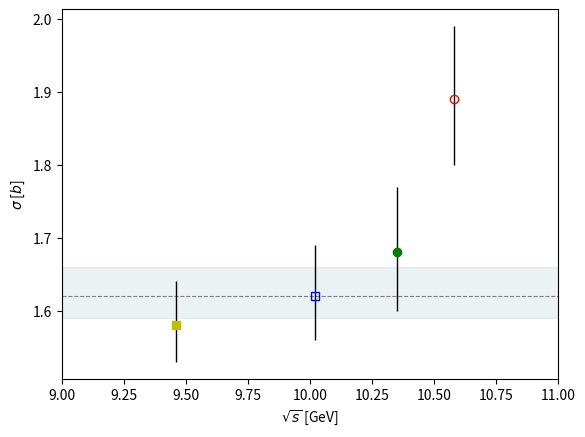
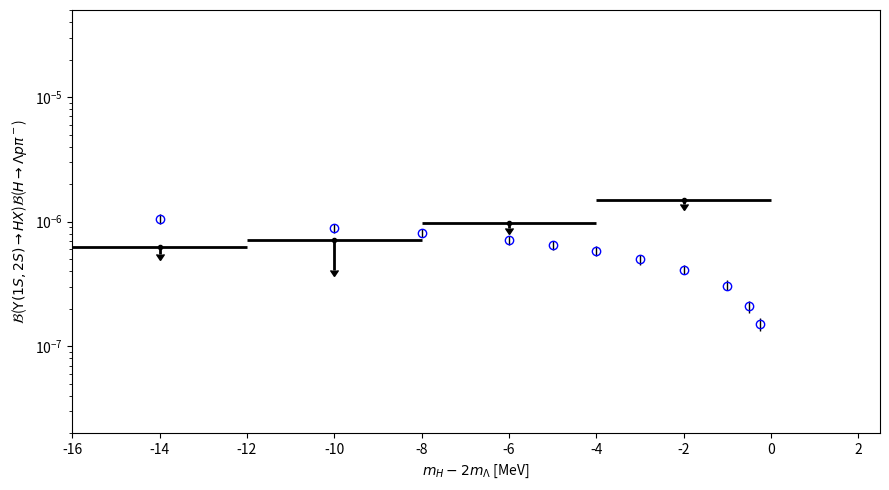

These figures' Python source, in order: (Note: this script raises an exception after producing the figures.)
#!/usr/bin/env python
# coding: utf-8

# In[1]:


## import numpy as np
import matplotlib.pyplot as plt
from matplotlib.transforms import Affine2D

simple = [75.1, 74.3, 71.6, 73.4, 63.8]
upper_simple = [2.4, 2.8, 2.0, 1.3, 3.2]
lower_simple = [2.3, 2.6, 2.9, 1.5, 3.0]

sez = [1.87, 1.74, 1.57, 1.72, 1.13]
upper_sez = [0.22, 0.19, 0.16, 0.14, 0.14]
lower_sez = [0.17, 0.16, 0.21, 0.13, 0.16]

advance = [1.58, 1.62, 1.68,1.62,1.89]
upper_advance = [0.06, 0.07, 0.09, 0.04, 0.1]
lower_advance = [0.05, 0.06, 0.08, 0.03, 0.09]

x = [9.46, 10.02, 10.35, 10.58]

#------------------------------------------------#
elements = 5
x_1 = [9, 9.5, 10, 10.5, 11]
y_1 = advance[3]-lower_advance[3]
y_2 = advance[3]+upper_advance[3]

y_3 = [y_1] * elements
y_4 = [y_2] * elements

area = plt.fill_between(x_1, y_3, y_4, color='xkcd:bluegrey', alpha=0.15,)
line = plt.hlines(1.62, 9, 11, color='grey', linestyle='--', linewidth=0.8)
Y1 = plt.errorbar(x[0], advance[0], yerr=[[lower_advance[0]],[upper_advance[0]]], fmt='ys', ecolor='black', elinewidth=1)
Y2 = plt.errorbar(x[1], advance[1], yerr=[[lower_advance[1]],[upper_advance[1]]], fmt='bs', fillstyle ='none', ecolor='black', elinewidth=1)
Y3 = plt.errorbar(x[2], advance[2], yerr=[[lower_advance[2]],[upper_advance[2]]], fmt='go', ecolor='black', elinewidth=1)
#plt.errorbar(x[3], simple[3], yerr=[[lower_simple[3]],[upper_simple[3]]], fmt='o', color='xkcd:bluegrey', capsize=3, ecolor='black', elinewidth=1, label=r'$\Upsilon (1S,2S,3S) \rightarrow\bar{d}X$')
continuo = plt.errorbar(x[3], advance[4], yerr=[[lower_advance[4]],[upper_advance[4]]], fmt='ro', fillstyle ='none', ecolor='black', elinewidth=1)


#plt.xticks([])
#plt.title('Advanced Coalescence Model')
plt.xlabel('$\sqrt{s}$ [GeV]')
plt.ylabel(r'$\sigma$ [$b$]')
plt.xlim(9,11)
#plt.grid(False, linestyle='--')
#plt.legend([(area, line), Y1, Y2, Y3, continuo], [r'$\Upsilon (1,2,3S) \rightarrow\bar{d}X$', r'$\Upsilon (1S) \rightarrow\bar{d}X$', r'$\Upsilon (2S) \rightarrow\bar{d}X$', r'$\Upsilon (3S) \rightarrow\bar{d}X$', r'$e^+ e^- \rightarrow\bar{d}X$'])

plt.savefig('./best_fit_advance_E.pdf', format='pdf', dpi=500)
plt.show()


# In[2]:


# sigma = 3.36 fm

import numpy as np
import matplotlib.pyplot as plt

C = 0.71

x = np.array([-0.25, -0.5, -1, -2, -3, -4, -5, -6, -8, -10, -14])

y_1S =  C * np.array([236, 337, 482, 670, 807, 917, 1026, 1120, 1274, 1414, 1676]) * 1e-09
err_1S = np.sqrt(C * np.array([236, 337, 482, 670, 807, 917, 1026, 1120, 1274, 1414, 1676])) * 1e-09
y_2S =  C * np.array([195, 267, 396, 526, 638, 757, 837, 920, 1060, 1162, 1376]) * 1e-09
err_2S = np.sqrt(C * np.array([195, 267, 396, 526, 638, 757, 837, 920, 1060, 1162, 1376])) * 1e-09
y_3S =  C * np.array([171, 258, 365, 515, 609, 706, 776, 850, 976, 1100, 1301]) * 1e-09
err_3S = np.sqrt(C * np.array([171, 258, 365, 515, 609, 706, 776, 850, 976, 1100, 1301])) * 1e-09
y_c =   np.array([65, 94, 136, 187, 222, 263, 291, 331, 374, 411, 485]) / (3.69*1e09)
err_c =  np.sqrt(np.array([65, 94, 136, 187, 222, 263, 291, 331, 374, 411, 485])) / (3.69*1e09)


#Sum of Y(1S) and Y(2S)
summ = C * ((102/260)*np.array([236, 337, 482, 670, 807, 917, 1026, 1120, 1274, 1414, 1676]) + (158/260)*np.array([195, 267, 396, 526, 638, 757, 837, 920, 1060, 1162, 1376]))
y = summ * 1e-09
err_stat_y = np.sqrt(summ) * 1e-09
        

sigma_upper_1S = np.array([18, 22, 30, 32, 44, 49, 51, 64, 72, 67, 87])
sigma_upper_2S = np.array([11, 12, 28, 22, 33, 52, 40, 52, 53, 63, 72])
sigma_upper    = ((102/260)*sigma_upper_1S + (158/260)*sigma_upper_2S) * 1e-09
sigma_lower_1S = np.array([13, 18, 26, 36, 39, 59, 53, 53, 74, 80, 89])
sigma_lower_2S = np.array([13, 19, 8, 23, 48, 40, 50, 46, 40, 75, 87])
sigma_lower    = ((102/260)*sigma_lower_1S + (158/260)*sigma_lower_2S) * 1e-09

err_stat_sigma_upper = np.sqrt(pow(sigma_upper, 2) + pow(err_stat_y, 2))
err_stat_sigma_lower = np.sqrt(pow(sigma_lower, 2) + pow(err_stat_y, 2))


#Experimental limit
x_exp = np.array([-2, -6, -10, -14])
y_exp = np.array([1.5, 0.97, 0.71, 0.63]) * 1e-06
x_exp_err = np.array([2, 2, 2, 2])
y_exp_err = np.array([1.2e-07, 8.271e-08, 2.995e-07, 8.04e-08])


fig = plt.figure(figsize=(9, 5))

plt.errorbar(x_exp, y_exp, xerr=x_exp_err, yerr=y_exp_err, fmt='k.', uplims=True, label='Belle U.L.', elinewidth=2)
plt.errorbar(x, y, yerr=([err_stat_sigma_lower,err_stat_sigma_upper]), fmt='bo', fillstyle='none', ecolor='k', elinewidth=1, label=r'Prediction')

plt.ylabel(r'$\mathcal{B}$($\Upsilon(1S,2S) \rightarrow H X$)$\mathcal{B}$($H \rightarrow \Lambda p \pi^-$)')
plt.xlabel(r'$m_H - 2m_{\Lambda}$ [MeV]')
plt.ylim(2e-08,5e-05)
plt.xlim(-16,2.5)
plt.xticks(np.arange(-16, 4, 2))
#plt.grid(True, linestyle='--')
plt.yscale('log')
plt.tight_layout()
plt.xticks(np.array([2, 0, -2, -4, -6, -8, -10, -12, -14, -16]))


#legend
fontP = FontProperties()
fontP.set_size('medium')
plt.legend( bbox_to_anchor=(1.0, 1), loc='upper left', prop=fontP).get_frame().set_alpha(None)
fig.subplots_adjust(right=0.75)

#lines and shadows
plt.hlines(2.81 * 1e-05, -19, 3, color='k', linestyle='--', label='dds')
plt.text(-12.5, 3 * 1e-05, r'$\mathcal{B}$($\Upsilon(1S) \rightarrow \bar{d} X$)', ha='right', va='bottom')

plt.vlines(0, 1e-08, 1e-03, color='r', linestyle='--', label='dds')
plt.text(-0.2, 2.5 * 1e-05, r'$H \rightarrow \Lambda p \pi^-$', color='r', ha='right', va='top')
plt.text( 1.8, 2.5 * 1e-05, r'$H \rightarrow \Lambda \Lambda$', color='r', ha='right', va='top')

plt.vlines(-7.13, 1e-08, 1e-03, color='c', linestyle='--', label='dds')
plt.text(-7, 3.3 * 1e-05, r'"Nagara event"', color='c', ha='left', va='bottom')

#areas
plt.axvspan(0, 3, alpha=0.3, color='k', hatch='///', fill=False)
plt.axvspan(-7.13, -17, alpha=0.6, color='c', hatch='///', fill=False)
plt.axvspan(-18, -3.1, alpha=0.2, color='grey')

#plt.savefig('./BR_H_12S_nagara_2.pdf', format='pdf', dpi=500)
plt.show()


# In[3]:


y_1S =  C * np.array([236, 337, 482, 670, 807, 917, 1026, 1120, 1274, 1414, 1676]) * 1e-09
err_1S = np.sqrt(C * np.array([236, 337, 482, 670, 807, 917, 1026, 1120, 1274, 1414, 1676])) * 1e-09

#plt.errorbar(x_exp, y_exp, xerr=x_exp_err, yerr=y_exp_err, fmt='k.', uplims=True, label='Belle U.L.', elinewidth=2)
plt.errorbar(x, y_1S, yerr=err_1S, fmt='bo', fillstyle='none', ecolor='k', elinewidth=1, label=r'Prediction')

plt.ylabel(r'$\mathcal{B}$($\Upsilon(1S) \rightarrow H X$)$\mathcal{B}$($H \rightarrow \Lambda p \pi^-$)')
plt.xlabel(r'$m_H - 2m_{\Lambda}$ [MeV]')
plt.ylim(1e-08,6e-05)
plt.xlim(-16,2.5)
plt.xticks(np.arange(-16, 4, 2))
#plt.grid(True, linestyle='--')
plt.yscale('log')
plt.tight_layout()
plt.xticks(np.array([2, 0, -2, -4, -6, -8, -10, -12, -14, -16]))


#lines and shadows
plt.hlines(2.81 * 1e-05, -19, 3, color='k', linestyle='--', label='dds')
plt.text(-15.6, 3.1 * 1e-05, r'$\mathcal{B}$($\Upsilon(1S) \rightarrow \bar{d} X$)', ha='left', va='bottom')

plt.vlines(0, 1e-08, 1e-03, color='r', linestyle='--', label='dds')
plt.text(-0.2, 2.5 * 1e-05, r'$H \rightarrow \Lambda p \pi^-$', color='r', ha='right', va='top')
plt.text( 0.3, 2.5 * 1e-05, r'$H \rightarrow \Lambda \Lambda$', color='r', ha='left', va='top')

plt.vlines(-7.13, 1e-08, 1e-03, color='c', linestyle='--', label='dds')
plt.text(-7, 3.35 * 1e-05, r'"Nagara event"', color='c', ha='left', va='bottom')

#areas
plt.axvspan(0, 3, alpha=0.3, color='k', hatch='///', fill=False)
plt.axvspan(-7.13, -17, alpha=0.6, color='c', hatch='///', fill=False)
plt.axvspan(-18, -3.1, alpha=0.2, color='grey')

plt.savefig('./BR_H_1S_nagara_2.pdf', format='pdf', dpi=500)
plt.show()


# In[4]:


y_2S =  C * np.array([195, 267, 396, 526, 638, 757, 837, 920, 1060, 1162, 1376]) * 1e-09
err_2S = np.sqrt(C * np.array([195, 267, 396, 526, 638, 757, 837, 920, 1060, 1162, 1376])) * 1e-09

plt.errorbar(x, y_2S, yerr=err_2S, fmt='bo', fillstyle='none', ecolor='k', elinewidth=1, label=r'Prediction')

plt.ylabel(r'$\mathcal{B}$($\Upsilon(2S) \rightarrow H X$)$\mathcal{B}$($H \rightarrow \Lambda p \pi^-$)')
plt.xlabel(r'$m_H - 2m_{\Lambda}$ [MeV]')
plt.ylim(1e-08,6e-05)
plt.xlim(-16,2.5)
plt.xticks(np.arange(-16, 4, 2))
#plt.grid(True, linestyle='--')
plt.yscale('log')
plt.tight_layout()
plt.xticks(np.array([2, 0, -2, -4, -6, -8, -10, -12, -14, -16]))


#lines and shadows
plt.hlines(2.64 * 1e-05, -19, 3, color='k', linestyle='--', label='dds')
plt.text(-15.6, 2.95 * 1e-05, r'$\mathcal{B}$($\Upsilon(2S) \rightarrow \bar{d} X$)', ha='left', va='bottom')

plt.vlines(0, 1e-08, 1e-03, color='r', linestyle='--', label='dds')
plt.text(-0.2, 2.3 * 1e-05, r'$H \rightarrow \Lambda p \pi^-$', color='r', ha='right', va='top')
plt.text( 0.3, 2.3 * 1e-05, r'$H \rightarrow \Lambda \Lambda$', color='r', ha='left', va='top')

plt.vlines(-7.13, 1e-08, 1e-03, color='c', linestyle='--', label='dds')
plt.text(-7, 3.35 * 1e-05, r'"Nagara event"', color='c', ha='left', va='bottom')

#areas
plt.axvspan(0, 3, alpha=0.3, color='k', hatch='///', fill=False)
plt.axvspan(-7.13, -17, alpha=0.6, color='c', hatch='///', fill=False)
plt.axvspan(-18, -3.1, alpha=0.2, color='grey')

#plt.savefig('./BR_H_2S_nagara_2.pdf', format='pdf', dpi=500)
plt.show()


# In[5]:


y_3S =  C * np.array([171, 258, 365, 515, 609, 706, 776, 850, 976, 1100, 1301]) * 1e-09
err_3S = np.sqrt(C * np.array([171, 258, 365, 515, 609, 706, 776, 850, 976, 1100, 1301])) * 1e-09

plt.errorbar(x, y_3S, yerr=err_3S, fmt='bo', fillstyle='none', ecolor='k', elinewidth=1, label=r'Prediction')

plt.ylabel(r'$\mathcal{B}$($\Upsilon(3S) \rightarrow H X$)$\mathcal{B}$($H \rightarrow \Lambda p \pi^-$)')
plt.xlabel(r'$m_H - 2m_{\Lambda}$ [MeV]')
plt.ylim(1e-08,6e-05)
plt.xlim(-16,2.5)
plt.xticks(np.arange(-16, 4, 2))
#plt.grid(True, linestyle='--')
plt.yscale('log')
plt.tight_layout()
plt.xticks(np.array([2, 0, -2, -4, -6, -8, -10, -12, -14, -16]))


#lines and shadows
plt.hlines(2.33 * 1e-05, -19, 3, color='k', linestyle='--', label='dds')
plt.text(-15.6, 2.55 * 1e-05, r'$\mathcal{B}$($\Upsilon(3S) \rightarrow \bar{d} X$)', ha='left', va='bottom')

plt.vlines(0, 1e-08, 1e-03, color='r', linestyle='--', label='dds')
plt.text(-0.2, 1.95 * 1e-05, r'$H \rightarrow \Lambda p \pi^-$', color='r', ha='right', va='top')
plt.text( 0.3, 1.95 * 1e-05, r'$H \rightarrow \Lambda \Lambda$', color='r', ha='left', va='top')

plt.vlines(-7.13, 1e-08, 1e-03, color='c', linestyle='--', label='dds')
plt.text(-7, 3.35 * 1e-05, r'"Nagara event"', color='c', ha='left', va='bottom')

#areas
plt.axvspan(0, 3, alpha=0.3, color='k', hatch='///', fill=False)
plt.axvspan(-7.13, -17, alpha=0.6, color='c', hatch='///', fill=False)
plt.axvspan(-18, -3.1, alpha=0.2, color='grey')

#plt.savefig('./BR_H_3_nagara_2.pdf', format='pdf', dpi=500)
plt.show()


# In[6]:


y_c =   np.array([65, 94, 136, 187, 222, 263, 291, 331, 374, 411, 485]) / (3.69*1e09)
err_c =  np.sqrt(np.array([65, 94, 136, 187, 222, 263, 291, 331, 374, 411, 485])) / (3.69*1e09)

plt.errorbar(x, y_c, yerr=err_c, fmt='bo', fillstyle='none', ecolor='k', elinewidth=1, label=r'Prediction')

plt.ylabel(r'$\frac{\sigma(e^+e^- \rightarrow \bar{d} X)}{\sigma(e^+e^- \rightarrow hadrons)}$ $\mathcal{B}$($H \rightarrow \Lambda p \pi^-$)')
plt.xlabel(r'$m_H - 2m_{\Lambda}$ [MeV]')
plt.ylim(1e-08,6e-05)
plt.xlim(-16,2.5)
plt.xticks(np.arange(-16, 4, 2))
#plt.grid(True, linestyle='--')
plt.yscale('log')
plt.tight_layout()
plt.xticks(np.array([2, 0, -2, -4, -6, -8, -10, -12, -14, -16]))


#lines and shadows
plt.hlines(3.01 * 1e-06, -19, 3, color='k', linestyle='--', label='dds')
plt.text(-15.6, 3.1* 1e-06, r'$\frac{\sigma(e^+e^- \rightarrow \bar{d} X)}{\sigma(e^+e^- \rightarrow hadrons)}$', ha='left', va='bottom')

plt.vlines(0, 1e-08, 1e-03, color='r', linestyle='--', label='dds')
plt.text(-0.2, 2.6 * 1e-06, r'$H \rightarrow \Lambda p \pi^-$', color='r', ha='right', va='top')
plt.text( 0.3, 2.6 * 1e-06, r'$H \rightarrow \Lambda \Lambda$', color='r', ha='left', va='top')

plt.vlines(-7.13, 1e-08, 1e-03, color='c', linestyle='--', label='dds')
plt.text(-7, 3.35 * 1e-05, r'"Nagara event"', color='c', ha='left', va='bottom')

#areas
plt.axvspan(0, 3, alpha=0.3, color='k', hatch='///', fill=False)
plt.axvspan(-7.13, -17, alpha=0.6, color='c', hatch='///', fill=False)
plt.axvspan(-18, -3.1, alpha=0.2, color='grey')

#plt.savefig('./BR_H_c_nagara_2.pdf', format='pdf', dpi=500)
plt.show()


# In[7]:


#Original
# function of sigma

import numpy as np
import matplotlib.pyplot as plt
from matplotlib.font_manager import FontProperties

C = 0.71

x = np.array([-0.25, -0.5, -1, -2, -3, -4, -5, -6, -8, -10, -14])
x_new = np.array([-0.25, -0.5, -1, -2, -3, -4, -5, -6, -8, -10, -14, -16])

# sigma = 2
##################################################################################################################
y_1S_1 =   np.array([670, 917, 1274, 1778, 2121, 2425, 2723, 2952, 3436, 3845, 4503, 4791]) * 1e-09
err_1S_1 = np.sqrt(np.array([670, 917, 1274, 1778, 2121, 2425, 2723, 2952, 3436, 3845, 4503, 4791])) * 1e-09
y_2S_1 =   np.array([525, 756, 1060, 1477, 1841, 2155, 2412, 2608, 2981, 3337, 3928, 4215]) * 1e-09
err_2S_1 = np.sqrt(np.array([525, 756, 1060, 1477, 1841, 2155, 2412, 2608, 2981, 3337 ,3928, 4215])) * 1e-09

summ_1_new = C * ((102/260)*np.array([670, 917, 1274, 1778, 2121, 2425, 2723, 2952, 3436, 3845, 4503, 4791]) + (158/260)*np.array([525, 756, 1060, 1477, 1841, 2155, 2412, 2608, 2981, 3337, 3928, 4215]))
summ_1 = C * ((102/260)*np.array([670, 917, 1274, 1778, 2121, 2425, 2723, 2952, 3436, 3845, 4503]) + (158/260)*np.array([525, 756, 1060, 1477, 1841, 2155, 2412, 2608, 2981, 3337, 3928]))
y_1 = summ_1 * 1e-09
y_1_new = summ_1_new * 1e-09
err_y_1 = np.sqrt(summ_1) * 1e-09


# sigma = 2.5
##################################################################################################################
y_1S_2 =   np.array([463, 606, 838, 1161, 1400, 1619, 1810, 1937, 2221, 2453, 2896]) * 1e-09
err_1S_2 = np.sqrt(np.array([463, 606, 838, 1161, 1400, 1619, 1810, 1937, 2221, 2453, 2896])) * 1e-09
y_2S_2 =   np.array([355, 484, 678, 958, 1149, 1333, 1494, 1657, 1930, 2176, 2548]) * 1e-09
err_2S_2 = np.sqrt(np.array([355, 484, 678, 958, 1149, 1333, 1494, 1657, 1930, 2176, 2548])) * 1e-09

summ_2 = C * ((102/260)*np.array([463, 606, 838, 1161, 1400, 1619, 1810, 1937, 2221, 2453, 2896]) + (158/260)*np.array([355, 484, 678, 958, 1149, 1333, 1494, 1657, 1930, 2176, 2548]))
y_2 = summ_2 * 1e-09
err_y_2 = np.sqrt(summ_2) * 1e-09


# sigma = 3.36
##################################################################################################################
y_1S_3 =   np.array([236, 337, 482, 670, 807, 917, 1026, 1120, 1274, 1414, 1676]) * 1e-09
err_1S_3 = np.sqrt(np.array([236, 337, 482, 670, 807, 917, 1026, 1120, 1274, 1414, 1676])) * 1e-09
y_2S_3 =   np.array([195, 267, 396, 526, 638, 757, 837, 920, 1060, 1162, 1376]) * 1e-09
err_2S_3 = np.sqrt(np.array([195, 267, 396, 526, 638, 757, 837, 920, 1060, 1162, 1376])) * 1e-09

summ_3 = C * ((102/260)*np.array([236, 337, 482, 670, 807, 917, 1026, 1120, 1274, 1414, 1676]) + (158/260)*np.array([195, 267, 396, 526, 638, 757, 837, 920, 1060, 1162, 1376]))
y_3 = summ_3 * 1e-09
err_y_3 = np.sqrt(summ_3) * 1e-09


# sigma = 5
##################################################################################################################
y_1S_5 =   np.array([120, 166, 213, 300, 378, 436, 484, 532, 606, 673, 791, 838]) * 1e-09
err_1S_5 = np.sqrt(np.array([120, 166, 213, 300, 378, 436, 484, 532, 606, 673, 791, 838])) * 1e-09
y_2S_5 =   np.array([100, 137, 177, 247, 307, 355, 398, 422, 484, 529, 626, 678]) * 1e-09
err_2S_5 = np.sqrt(np.array([100, 137, 177, 247, 307, 355, 398, 422, 484, 529, 626, 678])) * 1e-09

summ_5_new = C * ((102/260)*np.array([120, 166, 213, 300, 378, 436, 484, 532, 606, 673, 791, 838]) + (158/260)*np.array([100, 137, 177, 247, 307, 355, 398, 422, 484, 529, 626, 678]))
summ_5 = C * ((102/260)*np.array([120, 166, 213, 300, 378, 436, 484, 532, 606, 673, 791]) + (158/260)*np.array([100, 137, 177, 247, 307, 355, 398, 422, 484, 529, 626]))
y_5_new = summ_5_new * 1e-09
y_5 = summ_5 * 1e-09
err_y_5 = np.sqrt(summ_5) * 1e-09
        

# sigma = 8
##################################################################################################################
y_1S_8 =   np.array([52, 70, 99, 133, 161, 175, 191, 203, 234, 267, 312]) * 1e-09
err_1S_8 = np.sqrt(np.array([52, 70, 99, 133, 161, 175, 191, 203, 234, 267, 312])) * 1e-09
y_2S_8 =   np.array([39, 55, 79, 110, 132, 148, 163, 170, 194, 217, 252]) * 1e-09
err_2S_8 = np.sqrt(np.array([39, 55, 79, 110, 132, 148, 163, 170, 194, 217, 252])) * 1e-09

summ_8 = C * ((102/260)*np.array([52, 70, 99, 133, 161, 175, 191, 203, 234, 267, 312]) + (158/260)*np.array([39, 55, 79, 110, 132, 148, 163, 170, 194, 217, 252]))
y_8 = summ_8 * 1e-09
err_y_8 = np.sqrt(summ_8) * 1e-09


#Experimental limit
##################################################################################################################
x_exp = np.array([-2, -6, -10, -14])
y_exp = np.array([1.5, 0.97, 0.71, 0.63]) * 1e-06
x_exp_err = np.array([2, 2, 2, 2])
y_exp_err = np.array([1.2e-07, 8.271e-08, 2.995e-07, 8.04e-08])


# Forbidden area
##################################################################################################################
x_forb = np.array([-16, -14, -8.7, -7.2,  -5.57, -4.44, -3.87, -3.1, -2.17, -1.4, -0.97, -0.71, -0.54, -0.25])
y_forb = C * np.array([7933, 6584, 3294.4, 2511.9, 1706.8, 1213.5, 1004.5, 717.5, 439.5, 225.9, 146.2, 93.1, 61.9, 16]) * 1e-09


fig = plt.figure(figsize=(9, 5))

plt.errorbar(x_exp, y_exp, xerr=x_exp_err, yerr=y_exp_err, fmt='k.', uplims=True, label='Belle U.L.', elinewidth=2)
plt.errorbar(x, y_1, yerr=err_y_1,  ls='none',  marker='o', color='tab:orange', ecolor='black', elinewidth=1, label=r'$\sigma$ = 2.0 fm')
#plt.errorbar(x, y_2, yerr=err_y_2,  ls='none', marker='v', color='tab:green', capsize=5, ecolor='black', elinewidth=0.5, label=r'$\sigma$ = 2.5 fm')
plt.errorbar(x, y_3, yerr=err_y_3, fmt='bo', fillstyle='none', ecolor='black', elinewidth=1, label=r'$\sigma$ = 3.36 fm')
plt.errorbar(x, y_5, yerr=err_y_5,  ls='none', marker='s', color='gold', ecolor='black', elinewidth=1, label=r'$\sigma$ = 5.0 fm')
#plt.errorbar(x, y_8, yerr=err_y_8,  ls='none', marker='>',  color='tab:cyan', capsize=5, ecolor='black', elinewidth=0.5, label=r'$\sigma$ = 8.0 fm')


plt.ylabel(r'$\mathcal{B}$($\Upsilon(1S,2S) \rightarrow H X$)$\mathcal{B}$($H \rightarrow \Lambda p \pi^-$)')
plt.xlabel(r'$m_H - 2m_{\Lambda}$ [MeV]')
plt.ylim(2e-08,5e-05)
plt.xlim(-16,2.5)
plt.xticks(np.arange(-16, 4, 2))
#plt.grid(True, linestyle='--')
plt.yscale('log')
plt.tight_layout()

#legend
fontP = FontProperties()
fontP.set_size('medium')
plt.legend( bbox_to_anchor=(1.0, 1), loc='upper left', prop=fontP).get_frame().set_alpha(None)
fig.subplots_adjust(right=0.75)

#lines and shadows
plt.hlines(2.81 * 1e-05, -19, 3, color='k', linestyle='--', label='dds')
plt.text(-12.5, 3 * 1e-05, r'$\mathcal{B}$($\Upsilon(1S) \rightarrow \bar{d} X$)', ha='right', va='bottom')

plt.vlines(0, 1e-08, 1e-03, color='r', linestyle='--', label='dds')
plt.text(-0.2, 2.5 * 1e-05, r'$H \rightarrow \Lambda p \pi^-$', color='r', ha='right', va='top')
plt.text( 1.8, 2.5 * 1e-05, r'$H \rightarrow \Lambda \Lambda$', color='r', ha='right', va='top')

plt.vlines(-7.13, 1e-08, 1e-03, color='c', linestyle='--', label='dds')
plt.text(-7, 3.3 * 1e-05, r'"Nagara event"', color='c', ha='left', va='bottom')

plt.axvspan(0, 3, alpha=0.3, color='k', hatch='///', fill=False)
plt.axvspan(-7.13, -17, alpha=0.6, color='c', hatch='///', fill=False)
#plt.axvspan(-18, -3.1, alpha=0.2, color='grey')
plt.fill_between(x_forb, 0, y_forb, alpha=0.2, color='grey')

plt.fill_between(x_new, y_1_new, y_5_new, alpha=0.15, color='tab:green')


fig.savefig('./BR_sigma_nagara_2.pdf', format='pdf', dpi=300)
plt.show()


# In[16]:


# function of sigma

import numpy as np
import matplotlib.pyplot as plt
from matplotlib.font_manager import FontProperties

C = 0.71

x = np.array([-0.25, -0.5, -1, -2, -3, -4, -5, -6, -8, -10, -14])
x_new = np.array([-0.25, -0.5, -1, -2, -3, -4, -5, -6, -8, -10, -14, -16])
x_limit1 = np.array([0, -4])
x_limit2 = np.array([-4, -8])
x_limit3 = np.array([-8, -12])
x_limit4 = np.array([-12, -16])

y_limit = np.array([1, 1])

# sigma = 2
##################################################################################################################
y_1S_1 =   np.array([670, 917, 1274, 1778, 2121, 2425, 2723, 2952, 3436, 3845, 4503, 4791]) * 1e-09
err_1S_1 = np.sqrt(np.array([670, 917, 1274, 1778, 2121, 2425, 2723, 2952, 3436, 3845, 4503, 4791])) * 1e-09
y_2S_1 =   np.array([525, 756, 1060, 1477, 1841, 2155, 2412, 2608, 2981, 3337, 3928, 4215]) * 1e-09
err_2S_1 = np.sqrt(np.array([525, 756, 1060, 1477, 1841, 2155, 2412, 2608, 2981, 3337 ,3928, 4215])) * 1e-09

summ_1_new = C * ((102/260)*np.array([670, 917, 1274, 1778, 2121, 2425, 2723, 2952, 3436, 3845, 4503, 4791]) + (158/260)*np.array([525, 756, 1060, 1477, 1841, 2155, 2412, 2608, 2981, 3337, 3928, 4215]))
summ_1 = C * ((102/260)*np.array([670, 917, 1274, 1778, 2121, 2425, 2723, 2952, 3436, 3845, 4503]) + (158/260)*np.array([525, 756, 1060, 1477, 1841, 2155, 2412, 2608, 2981, 3337, 3928]))
y_1 = summ_1 * 1e-09
y_1_new = summ_1_new * 1e-09
err_y_1 = np.sqrt(summ_1) * 1e-09


# sigma = 2.5
##################################################################################################################
y_1S_2 =   np.array([463, 606, 838, 1161, 1400, 1619, 1810, 1937, 2221, 2453, 2896]) * 1e-09
err_1S_2 = np.sqrt(np.array([463, 606, 838, 1161, 1400, 1619, 1810, 1937, 2221, 2453, 2896])) * 1e-09
y_2S_2 =   np.array([355, 484, 678, 958, 1149, 1333, 1494, 1657, 1930, 2176, 2548]) * 1e-09
err_2S_2 = np.sqrt(np.array([355, 484, 678, 958, 1149, 1333, 1494, 1657, 1930, 2176, 2548])) * 1e-09

summ_2 = C * ((102/260)*np.array([463, 606, 838, 1161, 1400, 1619, 1810, 1937, 2221, 2453, 2896]) + (158/260)*np.array([355, 484, 678, 958, 1149, 1333, 1494, 1657, 1930, 2176, 2548]))
y_2 = summ_2 * 1e-09
err_y_2 = np.sqrt(summ_2) * 1e-09


# sigma = 3.36
##################################################################################################################
y_1S_3 =   np.array([236, 337, 482, 670, 807, 917, 1026, 1120, 1274, 1414, 1676]) * 1e-09
err_1S_3 = np.sqrt(np.array([236, 337, 482, 670, 807, 917, 1026, 1120, 1274, 1414, 1676])) * 1e-09
y_2S_3 =   np.array([195, 267, 396, 526, 638, 757, 837, 920, 1060, 1162, 1376]) * 1e-09
err_2S_3 = np.sqrt(np.array([195, 267, 396, 526, 638, 757, 837, 920, 1060, 1162, 1376])) * 1e-09

summ_3 = C * ((102/260)*np.array([236, 337, 482, 670, 807, 917, 1026, 1120, 1274, 1414, 1676]) + (158/260)*np.array([195, 267, 396, 526, 638, 757, 837, 920, 1060, 1162, 1376]))
y_3 = summ_3 * 1e-09
err_y_3 = np.sqrt(summ_3) * 1e-09


# sigma = 5
##################################################################################################################
y_1S_5 =   np.array([120, 166, 213, 300, 378, 436, 484, 532, 606, 673, 791, 838]) * 1e-09
err_1S_5 = np.sqrt(np.array([120, 166, 213, 300, 378, 436, 484, 532, 606, 673, 791, 838])) * 1e-09
y_2S_5 =   np.array([100, 137, 177, 247, 307, 355, 398, 422, 484, 529, 626, 678]) * 1e-09
err_2S_5 = np.sqrt(np.array([100, 137, 177, 247, 307, 355, 398, 422, 484, 529, 626, 678])) * 1e-09

summ_5_new = C * ((102/260)*np.array([120, 166, 213, 300, 378, 436, 484, 532, 606, 673, 791, 838]) + (158/260)*np.array([100, 137, 177, 247, 307, 355, 398, 422, 484, 529, 626, 678]))
summ_5 = C * ((102/260)*np.array([120, 166, 213, 300, 378, 436, 484, 532, 606, 673, 791]) + (158/260)*np.array([100, 137, 177, 247, 307, 355, 398, 422, 484, 529, 626]))
y_5_new = summ_5_new * 1e-09
y_5 = summ_5 * 1e-09
err_y_5 = np.sqrt(summ_5) * 1e-09
        

# sigma = 8
##################################################################################################################
y_1S_8 =   np.array([52, 70, 99, 133, 161, 175, 191, 203, 234, 267, 312]) * 1e-09
err_1S_8 = np.sqrt(np.array([52, 70, 99, 133, 161, 175, 191, 203, 234, 267, 312])) * 1e-09
y_2S_8 =   np.array([39, 55, 79, 110, 132, 148, 163, 170, 194, 217, 252]) * 1e-09
err_2S_8 = np.sqrt(np.array([39, 55, 79, 110, 132, 148, 163, 170, 194, 217, 252])) * 1e-09

summ_8 = C * ((102/260)*np.array([52, 70, 99, 133, 161, 175, 191, 203, 234, 267, 312]) + (158/260)*np.array([39, 55, 79, 110, 132, 148, 163, 170, 194, 217, 252]))
y_8 = summ_8 * 1e-09
err_y_8 = np.sqrt(summ_8) * 1e-09


#Experimental limit
##################################################################################################################
x_exp = np.array([-2, -6, -10, -14])
y_exp = np.array([1.5, 0.97, 0.71, 0.63]) * 1e-06
x_exp_err = np.array([2, 2, 2, 2])
y_exp_err = np.array([1.2e-07, 8.271e-08, 2.995e-07, 8.04e-08])


# Forbidden area
##################################################################################################################
x_forb = np.array([-16, -14, -8.7, -7.2,  -5.57, -4.44, -3.87, -3.1, -2.17, -1.4, -0.97, -0.71, -0.54, -0.25])
y_forb = C * np.array([7933, 6584, 3294.4, 2511.9, 1706.8, 1213.5, 1004.5, 717.5, 439.5, 225.9, 146.2, 93.1, 61.9, 16]) * 1e-09


#fig = plt.figure(figsize=(9, 5))

plt.errorbar(x_exp, y_exp, xerr=x_exp_err, fmt='k.', label='Belle U.L.', elinewidth=2)
plt.plot(x, y_1, color='tab:green', label=r'$\sigma$ range limits')
#plt.errorbar(x, y_2, yerr=err_y_2,  ls='none', marker='v', color='tab:green', capsize=5, ecolor='black', elinewidth=0.5, label=r'$\sigma$ = 2.5 fm')
plt.errorbar(x, y_3, yerr=err_y_3, fmt='bo', fillstyle='none', ecolor='blue', elinewidth=1, label=r'$\sigma$ = 3.36 fm')
plt.plot(x, y_5, color='tab:green')
#plt.errorbar(x, y_8, yerr=err_y_8,  ls='none', marker='>',  color='tab:cyan', capsize=5, ecolor='black', elinewidth=0.5, label=r'$\sigma$ = 8.0 fm')


plt.ylabel(r'$\mathcal{B}$($\Upsilon(1S,2S) \rightarrow H X$)$\mathcal{B}$($H \rightarrow \Lambda p \pi^-$)')
plt.xlabel(r'$m_H - 2m_{\Lambda}$ [MeV]')
plt.ylim(2e-08,5e-05)
plt.xlim(-16,0)
plt.xticks(np.arange(-16, 2, 2))
#plt.grid(True, linestyle='--')
plt.yscale('log')
plt.tight_layout()

#legend
fontP = FontProperties()
fontP.set_size('small')
plt.legend(loc='upper right', prop=fontP).get_frame().set_alpha(None)

#lines and shadows
plt.hlines(2.81 * 1e-05, -19, 3, color='k', linestyle='--', label='dds')
plt.text(-12.5, 3.1 * 1e-05, r'$\mathcal{B}$($\Upsilon(1S) \rightarrow \bar{d} X$)', ha='right', va='bottom')

plt.vlines(-7.13, 1e-08, 1e-03, color='c', linestyle='--', label='dds')
plt.text(-7, 2.4 * 1e-08, r'"Nagara event"', color='c', ha='left', va='bottom')

#plt.axvspan(0, 3, alpha=0.3, color='k', hatch='///', fill=False)
plt.axvspan(-7.13, -17, alpha=0.5, color='c', hatch='//', fill=False)
#plt.axvspan(-18, -3.1, alpha=0.2, color='grey')
#plt.fill_between(x_forb, 0, y_forb, alpha=0.2, color='grey')
#plt.fill_between(x_new, y_1_new, y_5_new, alpha=0.15, color='tab:green')
plt.fill_between(x_limit1, [y_exp[0],y_exp[0]], y_limit, alpha=0.2, hatch='\\\\', facecolor="none", edgecolor="lightgrey", linewidth=0.0)
plt.fill_between(x_limit2, [y_exp[1],y_exp[1]], y_limit, alpha=0.2, hatch='\\\\', facecolor="none", edgecolor="lightgrey", linewidth=0.0)
plt.fill_between(x_limit3, [y_exp[2],y_exp[2]], y_limit, alpha=0.2, hatch='\\\\', facecolor="none", edgecolor="lightgrey", linewidth=0.0)
plt.fill_between(x_limit4, [y_exp[3],y_exp[3]], y_limit, alpha=0.2, hatch='\\\\', facecolor="none", edgecolor="lightgrey", linewidth=0.0)


plt.savefig('./BR_sigma_nagara_2.pdf', format='pdf', dpi=500)
plt.show()
print( y_3)


# In[9]:


import numpy as np
import matplotlib.pyplot as plt

sigma = np.array([0.2,0.5, 1, 1.5, 2, 2.5, 3, 4, 5, 6, 7, 8, 9, 10, 11])
B = 1 / (1115 * pow(sigma/ 197, 2))

plt.plot(sigma,B,'bo')

plt.ylabel(r'$B_H,_{max}$ [MeV]')
plt.xlabel(r'$\sigma$ [fm]')
#plt.yscale('log')
plt.grid(axis='y', linestyle='--')
plt.xticks(np.array([1, 2, 3, 4, 5, 6, 7, 8, 9, 10]))
plt.yticks([0, 1, 2, 3, 4, 6, 8, 10])

plt.ylim(0,10)
plt.xlim(0,10.5)
plt.fill_between(sigma, B, 100, alpha=0.3, color='grey')

#plt.savefig('./B_max.jpg', format='jpg', dpi=300)
plt.show()
print(B)


# In[10]:


import numpy as np
import matplotlib.pyplot as plt

B = np.array([0.2, 0.5, 1, 2, 3, 4, 5, 6, 7, 8, 9, 10, 11])

sigma = (1 / np.sqrt(1115 * B)) * 197
r = (pow((4 * B * pow(1115,2)) / (1115*2), -0.5)) * 197

plt.plot(B, sigma, 'bo', label=r'$\sigma_{max}$ $(B_H)$      ')
plt.xlabel(r'$B_H$ [MeV]')
plt.ylabel(r'$\sigma_{max}$ [fm]')
plt.ylim(0,10)
plt.xlim(0, 10.5)
plt.legend(loc='upper center')
plt.fill_between(B, sigma, 100, alpha=0.3, color='grey')
plt.xticks([1, 2, 3, 4, 5, 6, 7, 8, 9, 10, 11])
plt.yticks([0,1, 2, 3, 4, 6, 8, 10])
plt.grid(axis='y', linestyle='--')

plt.twinx()

plt.plot(B, r, 'rs', label=r'$r_{RMS}$ $(B_H)$     ')
plt.xlabel(r'$B_H$ [MeV]')
plt.ylabel(r'$r_{RMS}$ [fm]')
plt.ylim(0,10)
plt.xlim(0, 10.5)
plt.yticks([1, 2, 3, 4, 6, 8, 10])
plt.legend()

print(sigma)
#plt.savefig('./sigma_max.jpg', format='jpg', dpi=300plt.savefig('./sigma_max.jpg', format='jpg', dpi=300#)
plt.show()


# In[11]:


simple = np.array([16.4, 11.0, 11.6, 2.7]) * 1e-04
err_simple = np.array([2.4, 2.0, 2.2, 1.6]) * 1e-04
x_sez = np.array([0, 1, 2, 3])

sez = np.array([11.0, 10.6, 8.6, 3.6]) * 1e-04
err_sez = np.array([2.0, 2.0, 1.9, 1.8]) * 1e-04
x_simple = np.array([-0.1, 0.9, 1.9, 2.9])

advance = np.array([13.2, 12.1, 10.3, 5.4]) * 1e-04
err_advance = np.array([2.2, 2.1, 2.1, 2.2]) * 1e-04
x_advance = np.array([0.1, 1.1, 2.1, 3.1])

label = [r'$\frac{\mathcal{B}[\Upsilon(1S)\rightarrow d\bar{d} X]}{\mathcal{B}[\Upsilon(1S)\rightarrow \bar{d} X]}$', r'$\frac{\mathcal{B}[\Upsilon(2S)\rightarrow d\bar{d} X]}{\mathcal{B}[\Upsilon(2S)\rightarrow \bar{d} X]}$', r'$\frac{\mathcal{B}[\Upsilon(3S)\rightarrow d\bar{d} X]}{\mathcal{B}[\Upsilon(3S)\rightarrow \bar{d} X]}$', r'$\frac{\sigma(e^+e^-\rightarrow d\bar{d} X)\, \sigma(e^+e^- \rightarrow {\rm hadrons})}{\sigma(e^+e^- \rightarrow \bar{d} X)}$']

fig = plt.figure(figsize=(9, 5))

plt.errorbar(x_simple, simple, yerr=err_simple, fmt='bs',  fillstyle='none', ecolor='black', elinewidth=1, label='Simple Coalescence')
plt.errorbar(x_sez, sez, yerr=err_sez, fmt='go', ecolor='black', elinewidth=1, label='Cross Section Model')
plt.errorbar(x_advance, advance, yerr=err_advance, fmt='ro', fillstyle='none', ecolor='black', elinewidth=1, label='Advanced Coalescence')

plt.xticks(x_simple, label, fontsize='large')
plt.ticklabel_format(axis="y", style="sci", scilimits=(0,0))
#plt.title('Advanced Coalescence Model')
#plt.xlabel('$\sqrt{s}$ [GeV]')
plt.ylabel('Rates ratio')
plt.xlim(-0.5,3.5)
plt.ylim(0,2.25e-3)
#plt.grid(axis = 'y', linestyle='--')
plt.legend()

plt.savefig('./ass_prod.pdf', format='pdf', dpi=00)
plt.show()


# In[12]:


import numpy as np
import matplotlib.pyplot as plt

my = np.array([75.1, 63.8])
err_up_my = np.array([2.4, 3.2])
err_low_my = np.array([2.3, 3.0])
x_my = np.array([0.2, 1.05])

paper0 = np.array([65, 1])
x_paper0 = np.array([-0.2, 0.8])

paper1 = np.array([133.1,145.1])*0.5
err_up_paper1 = np.array([3.3, 4.0])*0.5
err_low_paper1 = np.array([3.3, 4.3])*0.5
x_paper1 = np.array([0.95, 0.1])

paper2 = np.array([140, 1])*0.5
err_up_paper2 = np.array([163-140,1])*0.5
err_low_paper2 = np.array([140-105, 1])*0.5
x_paper2 = np.array([-0.1, 0.9])

paper3 = np.array([133, 1])*0.5
err_up_paper3 = np.array([163-140,1])*0.5
err_low_paper3 = np.array([140-105, 1])*0.5
x_paper3 = np.array([0., 1.])

x = np.array([0, 1])

label = [r'$\mathcal{B}[\Upsilon(1S)\rightarrow \bar{d} X]$',  r'$\frac{\sigma(e^+e^- \rightarrow \bar{d} X)}{\sigma(e^+e^- \rightarrow {\rm hadrons})}$']

#fig = plt.figure(figsize=(9, 5))
plt.errorbar(x_paper1, paper1, yerr=[err_low_paper1,err_up_paper1], fmt='bs', ecolor='black', elinewidth=1, label='Dal and Raklev')
plt.errorbar(x_paper2, paper2, yerr=[err_low_paper2,err_up_paper2], fmt='yo', ecolor='black', elinewidth=1, label='Artoisenet and Braaten')
plt.errorbar(x_my, my, yerr=[err_low_my,err_up_my], fmt='go', fillstyle='none', ecolor='black', elinewidth=1, label='Our Results')
plt.plot(x_paper0, paper0, 'rs', fillstyle='none', label='Gustafson and Häkkinen')
plt.plot(x_paper3, paper3, 'k<', fillstyle='none', label='Wild and Ibarra')

plt.xticks(x, label, fontsize='large')
#plt.ticklabel_format(axis="y", style="sci", scilimits=(0,0))
plt.xlim(-0.5,1.5)
plt.ylim(50, 90)
#plt.title('Simple Coalescence Model')
plt.ylabel(r'$k_{cut}$ [MeV]')
#plt.grid(axis = 'y', linestyle='--')
plt.legend()

plt.savefig('./comparison_simple.pdf', format='pdf', dpi=500)
plt.show()


# In[13]:


import numpy as np
import matplotlib.pyplot as plt

my = np.array([1.87, 1.13])
err_up_my = np.array([0.22, 0.14])
err_low_my = np.array([0.17, 0.16])
x_my = np.array([0.05, 1.05])

paper1 = np.array([1.25, 1.13])
x_paper1 = np.array([-0.05, 0.95])

x = np.array([0, 1])

label = [r'$\mathcal{B}[\Upsilon(1S)\rightarrow \bar{d} X]$',  r'$\frac{\sigma(e^+e^- \rightarrow \bar{d} X)}{\sigma(e^+e^- \rightarrow {\rm hadrons})}$']

#fig = plt.figure(figsize=(9, 5))
plt.plot(x_paper1, paper1, 'bs', label='Dal and Raklev')
plt.errorbar(x_my, my, yerr=[err_low_my,err_up_my], fmt='go', fillstyle='none', ecolor='black', elinewidth=1, label='Our Results')


plt.xticks(x, label, fontsize='large')
#plt.ticklabel_format(axis="y", style="sci", scilimits=(0,0))
plt.xlim(-0.5,1.5)
#plt.ylim(50, 90)
#plt.title('Cross Section based Model')
plt.ylabel(r'$1/\sigma_0$ [b$^{-1}$]')
#plt.grid(axis = 'y', linestyle='--')
#plt.legend()

plt.savefig('./comparison_sez.pdf', format='pdf', dpi=500)
plt.show()


# In[14]:


import numpy as np
import matplotlib.pyplot as plt
from matplotlib.pyplot import figure

figure(figsize=(10, 5), dpi=300)

x = np.array([133.1, 135.1, 152.1, 193.3, 226.6, 208.9])
upper_x = np.array([4.0, 3.3, 6.3, 18.6, 13.0, 5.3])
lower_x = np.array([4.3, 3.3, 7.3, 23.6, 14.6, 5.7])

y = ['9.46 GeV', '10.58 GeV', '53 GeV', '91.2 GeV', '318 GeV', '7 TeV']
labels = [r'CLEO ($\Upsilon$ decay)', 'BaBar ($e^+e^-$)', 'ISR (pp)', 'ALEPH (Z decay)', 'ZEUS ($e^-$p)', 'ALICE (pp)']


plt.errorbar(x, labels, xerr=[lower_x,upper_x], fmt='ro', capsize=3, ecolor='black', elinewidth=1)

plt.ylim(-1,6)
plt.xlim(100,260)
plt.grid(axis='x', linestyle='--')
plt.xlabel(r'Coalescence momentum  $2 k_{cut}$ [MeV]')


plt.twinx()
plt.errorbar(x, y, xerr=[lower_x,upper_x], fmt='ro', capsize=3, ecolor='black', elinewidth=1)

plt.ylim(-1,6)
plt.xlim(100,270)
plt.ylabel('$\sqrt{s}$ [GeV]')
plt.grid(axis='x', linestyle='--')


#plt.savefig('./best_fit_comparison.jpg', format='jpg', dpi=300)
plt.show()


# In[15]:


import numpy as np
import matplotlib.pyplot as plt
from matplotlib.pyplot import figure

figure(figsize=(10, 5), dpi=300)

x = np.array([133.1, 135.1, 152.1, 193.3, 226.6, 208.9])
upper_x = np.array([4.0, 3.3, 6.3, 18.6, 13.0, 5.3])
lower_x = np.array([4.3, 3.3, 7.3, 23.6, 14.6, 5.7])

y = np.array(['9.46 GeV', '10.58 GeV', '53 GeV', '91.2 GeV', '318 GeV', '7 TeV'])
labels = np.array([r'CLEO ($\Upsilon(1S)$)', 'BaBar ($e^+e^-$)', 'ISR (pp)', 'ALEPH (Z decay)', 'ZEUSS ($e^-$p)', 'ALICE (pp)'])

Y = np.array([9.46, 10.58, 53, 91.2, 318, 7000])

#plt.errorbar(x, labels, xerr=[lower_x,upper_x], fmt='ro', capsize=3, ecolor='black', elinewidth=1)
plt.errorbar(x, Y, xerr=[lower_x,upper_x], fmt='ro', capsize=3, ecolor='black', elinewidth=1)

plt.grid(axis='x', linestyle='--')
plt.xlabel(r'Coalescence momentum $p_0$ [MeV]')
plt.xlim(100,270)
plt.ylim(3,10000)

plt.ylabel('$\sqrt{s}$ [GeV]')
plt.grid(axis='x', linestyle='--')
plt.yscale('log')

for label, a, b in zip(labels[1:4], x[1:4], Y[1:4]):
    plt.annotate(label, xy=(a, b), xytext=(-20, 20),
        textcoords='offset points', ha='right', va='bottom',
        bbox=dict(boxstyle='round,pad=0.5', fc='grey', alpha=0.1),
        arrowprops=dict(arrowstyle = '->', connectionstyle='angle,angleA=180,angleB=90,rad=0', lw=0.5))
    
labels_new = np.append(labels[0],labels[4])
labels_new = np.append(labels_new,labels[5])
x_new = np.append(x[0],x[4])
x_new = np.append(x_new,x[5])
Y_new = np.append(Y[0],Y[4])
Y_new = np.append(Y_new,Y[5])

for label, a, b in zip(labels_new, x_new, Y_new):
    plt.annotate(label, xy=(a, b), xytext=(20, -20),
        textcoords='offset points', ha='left', va='top',
        bbox=dict(boxstyle='round,pad=0.5', fc='grey', alpha=0.1),
        arrowprops=dict(arrowstyle = '->', connectionstyle='angle,angleA=180,angleB=90,rad=3', lw=0.5))
    
#plt.savefig('./best_fit_comparison_log.jpg', format='jpg', dpi=300)
plt.show()

